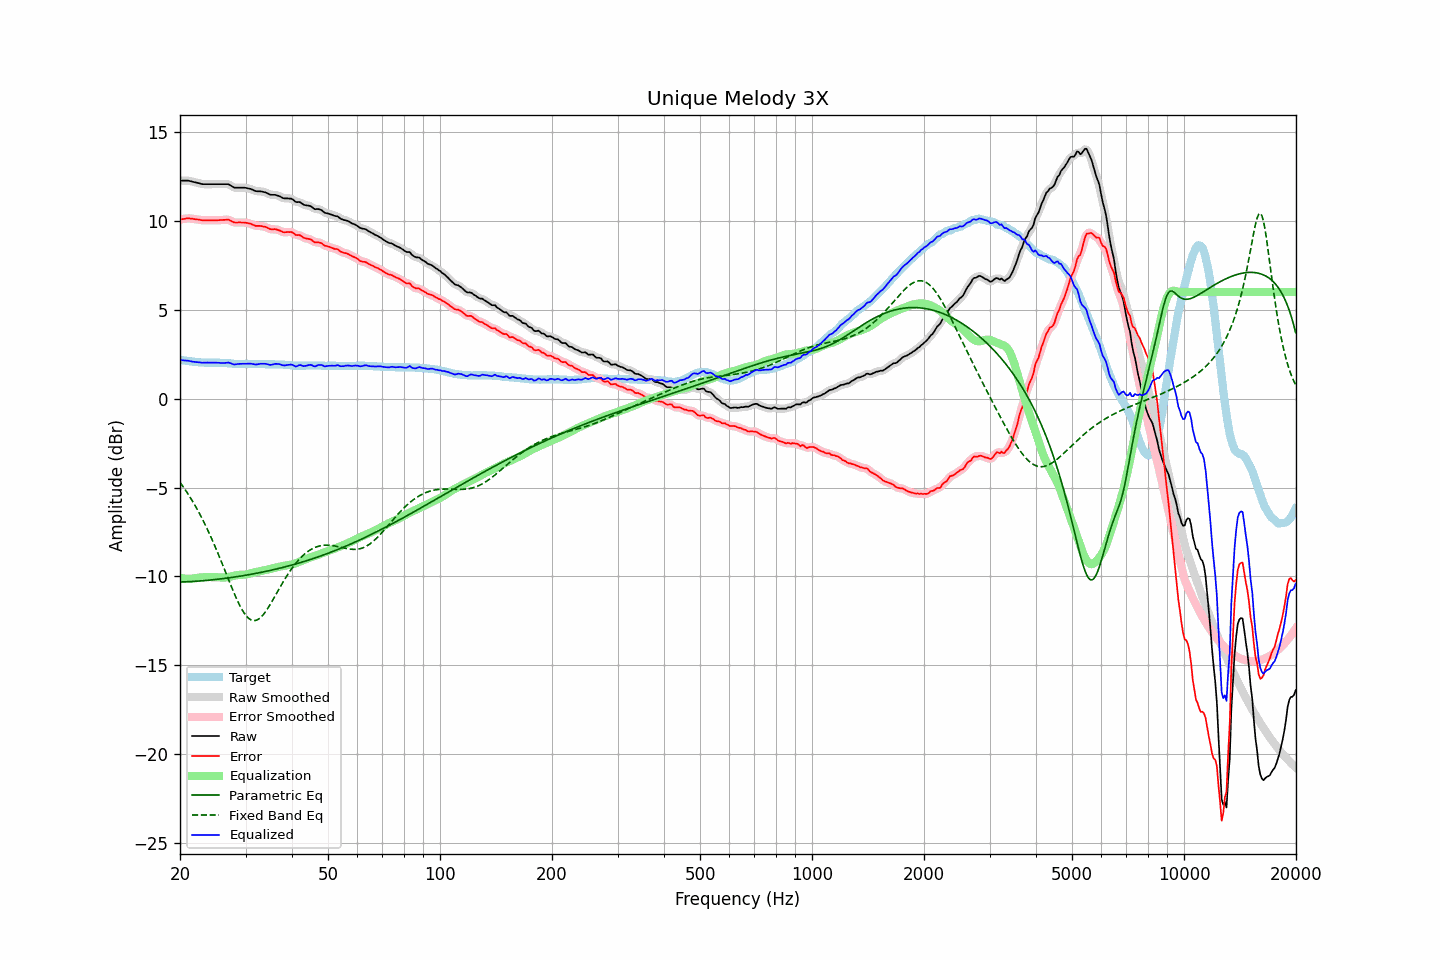

The data file committed next to this chart (first rows):
frequency, raw, error, smoothed, error_smoothed, equalization, parametric_eq, fixed_band_eq, equalized_raw, equalized_smoothed, target
20.00, 12.27, 10.08, 12.27, 10.08, -10.08, -10.31, -4.71, 2.18, 2.18, 2.19
20.20, 12.27, 10.09, 12.27, 10.10, -10.10, -10.31, -4.83, 2.17, 2.17, 2.18
20.40, 12.27, 10.11, 12.27, 10.11, -10.11, -10.31, -4.96, 2.16, 2.16, 2.16
20.61, 12.27, 10.12, 12.27, 10.13, -10.12, -10.30, -5.09, 2.15, 2.15, 2.15
20.81, 12.27, 10.14, 12.27, 10.14, -10.13, -10.30, -5.22, 2.14, 2.14, 2.13
21.02, 12.27, 10.15, 12.26, 10.14, -10.13, -10.30, -5.36, 2.14, 2.13, 2.12
21.23, 12.25, 10.14, 12.25, 10.14, -10.13, -10.29, -5.50, 2.12, 2.12, 2.11
21.44, 12.23, 10.13, 12.23, 10.13, -10.13, -10.29, -5.65, 2.10, 2.10, 2.10
21.66, 12.20, 10.12, 12.20, 10.12, -10.12, -10.28, -5.80, 2.08, 2.08, 2.08
21.87, 12.18, 10.10, 12.18, 10.10, -10.11, -10.28, -5.95, 2.07, 2.07, 2.08
22.09, 12.16, 10.09, 12.16, 10.09, -10.09, -10.27, -6.11, 2.07, 2.07, 2.07
22.31, 12.14, 10.08, 12.14, 10.08, -10.08, -10.26, -6.27, 2.06, 2.06, 2.06
22.54, 12.12, 10.07, 12.11, 10.06, -10.07, -10.26, -6.44, 2.05, 2.05, 2.05
22.76, 12.09, 10.05, 12.09, 10.05, -10.06, -10.25, -6.61, 2.03, 2.04, 2.04
22.99, 12.07, 10.03, 12.08, 10.04, -10.05, -10.24, -6.79, 2.02, 2.03, 2.04
23.22, 12.07, 10.04, 12.07, 10.04, -10.04, -10.24, -6.97, 2.03, 2.02, 2.03
23.45, 12.07, 10.04, 12.07, 10.04, -10.04, -10.23, -7.15, 2.03, 2.03, 2.03
23.69, 12.07, 10.04, 12.07, 10.04, -10.04, -10.22, -7.34, 2.03, 2.03, 2.03
23.92, 12.07, 10.04, 12.07, 10.04, -10.04, -10.21, -7.54, 2.03, 2.03, 2.03
24.16, 12.07, 10.04, 12.07, 10.04, -10.04, -10.20, -7.73, 2.03, 2.03, 2.03
24.40, 12.07, 10.04, 12.07, 10.04, -10.04, -10.19, -7.94, 2.03, 2.03, 2.03
24.65, 12.07, 10.04, 12.07, 10.04, -10.04, -10.18, -8.14, 2.03, 2.03, 2.03
24.89, 12.07, 10.04, 12.07, 10.04, -10.04, -10.17, -8.35, 2.03, 2.03, 2.03
25.14, 12.07, 10.04, 12.07, 10.04, -10.04, -10.16, -8.57, 2.03, 2.03, 2.03
25.39, 12.07, 10.04, 12.07, 10.04, -10.05, -10.15, -8.78, 2.02, 2.02, 2.03
25.65, 12.07, 10.05, 12.07, 10.05, -10.06, -10.14, -9.01, 2.01, 2.01, 2.02
25.91, 12.07, 10.05, 12.07, 10.05, -10.06, -10.13, -9.23, 2.01, 2.01, 2.02
26.16, 12.07, 10.06, 12.07, 10.06, -10.06, -10.12, -9.45, 2.00, 2.00, 2.01
26.43, 12.07, 10.06, 12.07, 10.07, -10.06, -10.11, -9.68, 2.01, 2.01, 2.01
26.69, 12.07, 10.07, 12.07, 10.07, -10.05, -10.10, -9.91, 2.02, 2.02, 2.00
26.96, 12.07, 10.08, 12.06, 10.06, -10.03, -10.08, -10.13, 2.04, 2.02, 1.99
27.23, 12.02, 10.03, 12.02, 10.04, -10.01, -10.07, -10.36, 2.01, 2.01, 1.99
27.50, 11.97, 9.99, 11.97, 9.99, -9.99, -10.06, -10.58, 1.98, 1.98, 1.98
27.77, 11.91, 9.94, 11.91, 9.94, -9.97, -10.05, -10.80, 1.94, 1.94, 1.97
28.05, 11.87, 9.91, 11.88, 9.92, -9.95, -10.03, -11.01, 1.92, 1.93, 1.96
28.33, 11.87, 9.91, 11.87, 9.91, -9.93, -10.02, -11.22, 1.94, 1.94, 1.96
28.62, 11.87, 9.91, 11.87, 9.91, -9.92, -10.01, -11.42, 1.95, 1.95, 1.96
28.90, 11.87, 9.92, 11.87, 9.91, -9.91, -9.99, -11.60, 1.96, 1.96, 1.95
29.19, 11.87, 9.91, 11.87, 9.91, -9.91, -9.98, -11.77, 1.96, 1.96, 1.96
29.48, 11.87, 9.91, 11.87, 9.91, -9.91, -9.96, -11.93, 1.96, 1.96, 1.96
29.78, 11.87, 9.91, 11.87, 9.91, -9.90, -9.95, -12.07, 1.97, 1.96, 1.96
30.08, 11.86, 9.90, 11.86, 9.90, -9.89, -9.93, -12.20, 1.97, 1.97, 1.96
30.38, 11.84, 9.88, 11.84, 9.88, -9.87, -9.92, -12.30, 1.97, 1.97, 1.96
30.68, 11.82, 9.86, 11.82, 9.86, -9.85, -9.90, -12.38, 1.97, 1.97, 1.96
30.99, 11.80, 9.84, 11.79, 9.84, -9.83, -9.88, -12.44, 1.97, 1.97, 1.96
31.30, 11.76, 9.80, 11.76, 9.80, -9.80, -9.87, -12.47, 1.96, 1.96, 1.96
31.61, 11.72, 9.76, 11.72, 9.76, -9.78, -9.85, -12.49, 1.94, 1.94, 1.96
31.93, 11.68, 9.72, 11.69, 9.73, -9.76, -9.83, -12.48, 1.92, 1.93, 1.96
32.24, 11.67, 9.72, 11.67, 9.72, -9.74, -9.82, -12.44, 1.93, 1.93, 1.95
32.57, 11.67, 9.72, 11.67, 9.72, -9.72, -9.80, -12.39, 1.95, 1.94, 1.95
32.89, 11.67, 9.72, 11.66, 9.71, -9.70, -9.78, -12.32, 1.96, 1.96, 1.95
33.22, 11.65, 9.70, 11.65, 9.70, -9.69, -9.76, -12.23, 1.96, 1.97, 1.95
33.55, 11.63, 9.68, 11.63, 9.69, -9.67, -9.74, -12.13, 1.96, 1.97, 1.95
33.89, 11.61, 9.67, 11.60, 9.66, -9.65, -9.72, -12.01, 1.96, 1.96, 1.94
34.23, 11.57, 9.63, 11.57, 9.63, -9.62, -9.71, -11.88, 1.95, 1.94, 1.94
34.57, 11.53, 9.59, 11.53, 9.59, -9.60, -9.69, -11.74, 1.93, 1.92, 1.94
34.92, 11.48, 9.54, 11.49, 9.55, -9.58, -9.67, -11.59, 1.90, 1.91, 1.94
35.27, 11.47, 9.53, 11.47, 9.54, -9.56, -9.65, -11.44, 1.91, 1.91, 1.94
35.62, 11.47, 9.53, 11.47, 9.53, -9.54, -9.62, -11.28, 1.93, 1.93, 1.94
35.97, 11.47, 9.54, 11.46, 9.53, -9.51, -9.60, -11.13, 1.96, 1.95, 1.93
... 635 more rows
